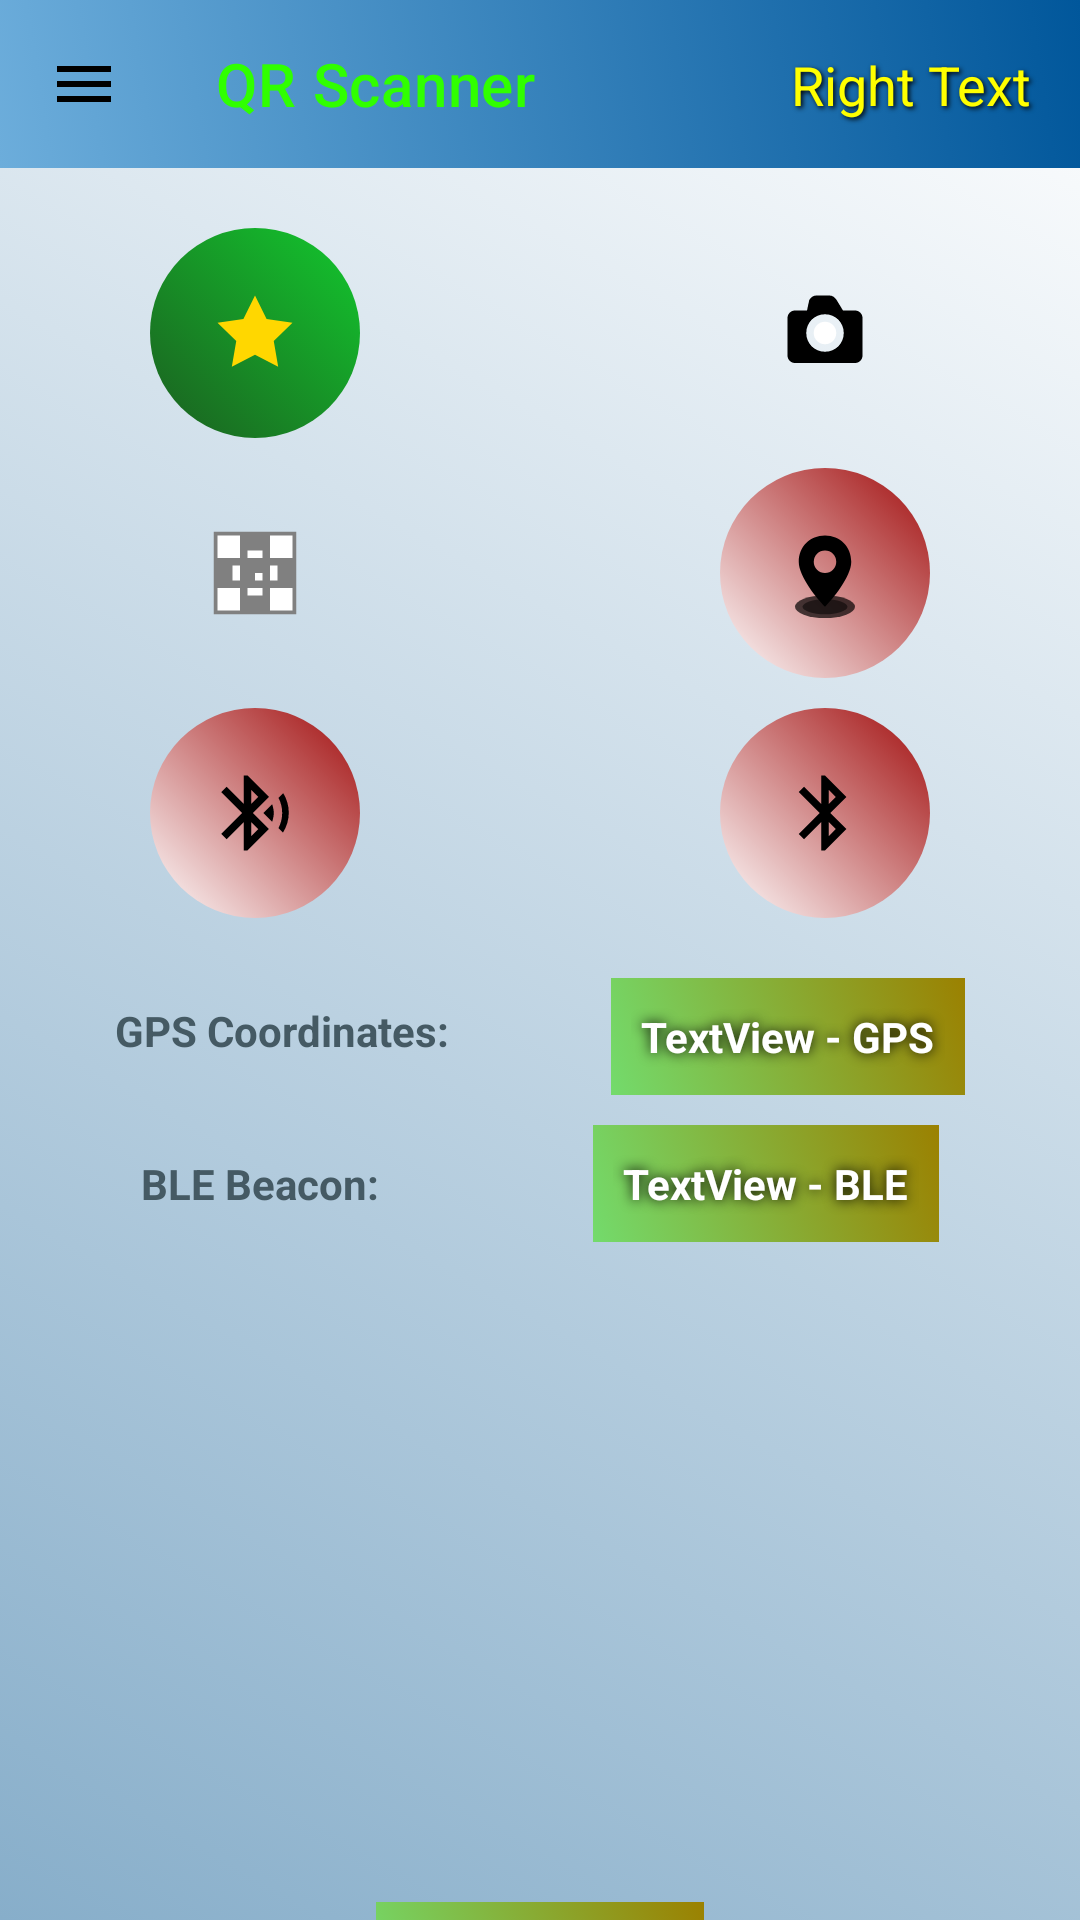

This screen was rendered from an Android layout file. Write that file and the resources it references.
<!-- AndroidManifest.xml: activity theme Theme.QRScanner -->
<!-- res/layout/activity_main.xml -->
<?xml version="1.0" encoding="utf-8"?>
<androidx.drawerlayout.widget.DrawerLayout
    xmlns:android="http://schemas.android.com/apk/res/android"
    xmlns:app="http://schemas.android.com/apk/res-auto"
    xmlns:tools="http://schemas.android.com/tools"
    android:id="@+id/drawer_layout"
    android:layout_width="match_parent"
    android:layout_height="match_parent"
    android:background="@drawable/main_bg">

    

    
    <androidx.constraintlayout.widget.ConstraintLayout
        android:id="@+id/main_content"
        android:layout_width="match_parent"
        android:layout_height="match_parent"
        tools:context=".MainActivity">

        
        <androidx.appcompat.widget.Toolbar
            android:id="@+id/toolbar"
            android:layout_width="match_parent"
            android:layout_height="?attr/actionBarSize"
            android:background="@drawable/toolbar_bg"
            app:layout_constraintEnd_toEndOf="parent"
            app:layout_constraintStart_toStartOf="parent"
            app:layout_constraintTop_toTopOf="parent"
            app:navigationIcon="@drawable/ic_hamburger"
            app:title="@string/app_name"
            app:titleTextColor="#30FF00" />

        
        <TextView
            android:id="@+id/textViewUser"
            android:layout_width="wrap_content"
            android:layout_height="wrap_content"
            android:padding="16dp"
            android:shadowColor="#000000"
            android:shadowDx="2"
            android:shadowDy="2"
            android:shadowRadius="4"
            android:text="Right Text"
            android:textColor="#FFFF00"
            android:textSize="18sp"
            app:layout_constraintBottom_toBottomOf="@id/toolbar"
            app:layout_constraintEnd_toEndOf="@id/toolbar"
            tools:ignore="HardcodedText,VisualLintOverlap" />

        

        <ImageButton
            android:id="@+id/start"
            android:layout_width="wrap_content"
            android:layout_height="wrap_content"
            android:layout_marginStart="50dp"
            android:layout_marginTop="20dp"
            android:background="@drawable/master_bg"
            android:padding="20dp"
            android:src="@drawable/ic_master"
            app:layout_constraintStart_toStartOf="parent"
            app:layout_constraintTop_toBottomOf="@+id/toolbar"
            tools:ignore="ContentDescription,SpeakableTextPresentCheck,ImageContrastCheck" />

        <ImageButton
            android:id="@+id/buttonCamera"
            android:layout_width="wrap_content"
            android:layout_height="wrap_content"
            android:layout_marginTop="20dp"
            android:background="@drawable/button_bg"
            android:padding="20dp"
            android:src="@drawable/ic_camera"
            android:layout_marginEnd="50dp"
            app:layout_constraintEnd_toEndOf="parent"
            app:layout_constraintTop_toBottomOf="@+id/toolbar"
            tools:ignore="ContentDescription,SpeakableTextPresentCheck" />

        <ImageButton
            android:id="@+id/buttonQRGen"
            android:layout_width="wrap_content"
            android:layout_height="wrap_content"
            android:background="@drawable/button_bg"
            android:padding="20dp"
            android:src="@drawable/ic_qr"
            android:layout_marginTop="10dp"
            android:layout_marginStart="50dp"
            app:layout_constraintStart_toStartOf="parent"
            app:layout_constraintTop_toBottomOf="@+id/start"
            tools:ignore="ContentDescription,SpeakableTextPresentCheck" />

        <ImageButton
            android:id="@+id/buttonGPS"
            android:layout_width="wrap_content"
            android:layout_height="wrap_content"
            android:background="@drawable/button_bg_off"
            android:padding="20dp"
            android:src="@drawable/ic_gps"
            android:layout_marginEnd="50dp"
            android:layout_marginTop="10dp"
            app:layout_constraintEnd_toEndOf="parent"
            app:layout_constraintTop_toBottomOf="@+id/buttonCamera"
            tools:ignore="ContentDescription,SpeakableTextPresentCheck" />

        <ImageButton
            android:id="@+id/transmitBLE"
            android:layout_width="wrap_content"
            android:layout_height="wrap_content"
            android:background="@drawable/button_bg_off"
            android:padding="20dp"
            android:src="@drawable/ic_ble_transmit"
            android:layout_marginTop="10dp"
            android:layout_marginStart="50dp"
            app:layout_constraintStart_toStartOf="parent"
            app:layout_constraintTop_toBottomOf="@+id/buttonQRGen"
            tools:ignore="ContentDescription,SpeakableTextPresentCheck" />


        <ImageButton
            android:id="@+id/receiveBLE"
            android:layout_width="wrap_content"
            android:layout_height="wrap_content"
            android:background="@drawable/button_bg_off"
            android:padding="20dp"
            android:src="@drawable/ic_ble_receive"
            android:layout_marginEnd="50dp"
            android:layout_marginTop="10dp"
            app:layout_constraintEnd_toEndOf="parent"
            app:layout_constraintTop_toBottomOf="@+id/buttonGPS"
            tools:ignore="ContentDescription,SpeakableTextPresentCheck" />

        

        <TextView
            android:id="@+id/textView1"
            android:layout_width="wrap_content"
            android:layout_height="wrap_content"
            android:layout_marginTop="28dp"
            android:layout_marginEnd="16dp"
            android:text="GPS Coordinates:"
            android:textColor="#455A64"
            android:textStyle="bold"
            app:layout_constraintEnd_toStartOf="@+id/textViewCoordinates"
            app:layout_constraintStart_toStartOf="parent"
            app:layout_constraintTop_toBottomOf="@+id/transmitBLE"
            tools:ignore="HardcodedText,VisualLintOverlap" />

        <TextView
            android:id="@+id/textViewCoordinates"
            android:layout_width="wrap_content"
            android:layout_height="wrap_content"
            android:layout_marginTop="20dp"
            android:background="@drawable/textbox_bg"
            android:padding="10dp"
            android:shadowColor="#000000"
            android:shadowRadius="10"
            android:text="TextView - GPS"
            android:textColor="#FFFFFF"
            android:textStyle="bold"
            android:textAlignment="viewStart"
            android:visibility="visible"
            app:layout_constraintEnd_toEndOf="parent"
            app:layout_constraintStart_toEndOf="@id/textView1"
            app:layout_constraintTop_toBottomOf="@+id/transmitBLE"
            tools:ignore="HardcodedText,VisualLintOverlap" />

        <TextView
            android:id="@+id/textView2"
            android:layout_width="wrap_content"
            android:layout_height="wrap_content"
            android:layout_marginTop="32dp"
            android:layout_marginEnd="24dp"
            android:text="BLE Beacon:"
            android:textAlignment="center"
            android:textColor="#455A64"
            android:textStyle="bold"
            app:layout_constraintEnd_toStartOf="@+id/textViewBLE"
            app:layout_constraintStart_toStartOf="parent"
            app:layout_constraintTop_toBottomOf="@+id/textView1"
            tools:ignore="HardcodedText,VisualLintOverlap" />

        <TextView
            android:id="@+id/textViewBLE"
            android:layout_width="wrap_content"
            android:layout_height="wrap_content"
            android:layout_marginTop="10dp"
            android:background="@drawable/textbox_bg"
            android:padding="10dp"
            android:shadowColor="#000000"
            android:shadowRadius="10"
            android:text="TextView - BLE"
            android:textColor="#FFFFFF"
            android:textStyle="bold"
            android:textAlignment="viewStart"
            android:visibility="visible"
            app:layout_constraintEnd_toEndOf="parent"
            app:layout_constraintStart_toEndOf="@id/textView2"
            app:layout_constraintTop_toBottomOf="@+id/textViewCoordinates"
            tools:ignore="HardcodedText,VisualLintOverlap" />

        <ImageView
            android:id="@+id/qrCodeView"
            android:layout_width="200dp"
            android:layout_height="200dp"
            android:layout_marginTop="10dp"
            android:visibility="visible"
            app:layout_constraintEnd_toEndOf="parent"
            app:layout_constraintStart_toStartOf="parent"
            app:layout_constraintTop_toBottomOf="@+id/textViewBLE"
            tools:ignore="ContentDescription,ImageContrastCheck" />

        <TextView
            android:id="@+id/textView3"
            android:layout_width="wrap_content"
            android:layout_height="wrap_content"
            android:layout_marginTop="20dp"
            android:layout_marginEnd="16dp"
            android:text="QR Data:"
            android:textColor="#37474F"
            android:textStyle="bold"
            app:layout_constraintEnd_toStartOf="@+id/textViewQR"
            app:layout_constraintStart_toStartOf="parent"
            app:layout_constraintTop_toBottomOf="@+id/qrCodeView"
            tools:ignore="HardcodedText,VisualLintOverlap" />

        <TextView
            android:id="@+id/textViewQR"
            android:layout_width="wrap_content"
            android:layout_height="wrap_content"
            android:layout_marginTop="10dp"
            android:background="@drawable/textbox_bg"
            android:padding="10dp"
            android:shadowColor="#000000"
            android:shadowRadius="10"
            android:text="TextView - QR"
            android:textColor="#FFFFFF"
            android:textStyle="bold"
            android:textAlignment="viewStart"
            android:visibility="visible"
            app:layout_constraintEnd_toEndOf="parent"
            app:layout_constraintStart_toEndOf="@id/textViewQR"
            app:layout_constraintTop_toBottomOf="@+id/qrCodeView"
            tools:ignore="HardcodedText,VisualLintOverlap" />

        <FrameLayout
            android:id="@+id/frame"
            android:layout_width="match_parent"
            android:layout_height="match_parent"
            android:visibility="visible"
            app:layout_constraintBottom_toBottomOf="parent"
            app:layout_constraintEnd_toEndOf="parent"
            app:layout_constraintHorizontal_bias="0.0"
            app:layout_constraintStart_toStartOf="parent"
            app:layout_constraintTop_toTopOf="parent"
            app:layout_constraintVertical_bias="0.0">

            
            <com.journeyapps.barcodescanner.BarcodeView
                android:id="@+id/scanner_frame"
                android:layout_width="match_parent"
                android:layout_height="match_parent"
                android:visibility="gone" />

        </FrameLayout>


    </androidx.constraintlayout.widget.ConstraintLayout>

    <com.google.android.material.navigation.NavigationView
        android:id="@+id/navigation_view"
        android:layout_width="wrap_content"
        android:layout_height="match_parent"
        android:layout_gravity="start"
        app:menu="@menu/nav_menu"
        app:headerLayout="@layout/nav_header"
        tools:ignore="VisualLintBounds" />

</androidx.drawerlayout.widget.DrawerLayout>
<!-- res/layout/nav_header.xml (included above) -->
<?xml version="1.0" encoding="utf-8"?>
<LinearLayout
    xmlns:android="http://schemas.android.com/apk/res/android"
    xmlns:app="http://schemas.android.com/apk/res-auto"
    xmlns:tools="http://schemas.android.com/tools"
    android:layout_width="match_parent"
    android:layout_height="wrap_content"
    android:padding="16dp"
    android:gravity="center_vertical"
    android:orientation="vertical">

    <androidx.constraintlayout.widget.ConstraintLayout
        android:layout_width="match_parent"
        android:layout_height="match_parent">

        <TextView
            android:id="@+id/header_text"
            android:layout_width="wrap_content"
            android:layout_height="wrap_content"
            android:layout_gravity="center"
            android:text="Welcome User"
            android:textColor="@android:color/white"
            android:textSize="18sp"
            app:layout_constraintBottom_toBottomOf="parent"
            app:layout_constraintEnd_toEndOf="parent"
            app:layout_constraintTop_toTopOf="parent"
            app:layout_constraintVertical_bias="0.0" />
    </androidx.constraintlayout.widget.ConstraintLayout>

</LinearLayout>
<!-- resources referenced by this layout -->
<resources>
  <!-- drawable ic_ble_receive (drawable) -->
  <vector xmlns:android="http://schemas.android.com/apk/res/android"
      android:height="30dp" android:tint="#000000" android:viewportHeight="24" android:viewportWidth="24"
      android:width="30dp">
        
      <path android:fillColor="@android:color/white" android:pathData="M17.71,7.71L12,2h-1v7.59L6.41,5 5,6.41 10.59,12 5,17.59 6.41,19 11,14.41L11,22h1l5.71,-5.71 -4.3,-4.29 4.3,-4.29zM13,5.83l1.88,1.88L13,9.59L13,5.83zM14.88,16.29L13,18.17v-3.76l1.88,1.88z"/>
      
  </vector>
  <!-- drawable ic_hamburger (drawable) -->
  <?xml version="1.0" encoding="utf-8"?>
  <vector xmlns:android="http://schemas.android.com/apk/res/android"
      android:width="24dp"
      android:height="24dp"
      android:viewportWidth="24"
      android:viewportHeight="24">
      <path
          android:fillColor="@android:color/black"
          android:pathData="M3,6H21V8H3V6M3,11H21V13H3V11M3,16H21V18H3V16Z"/>
  </vector>
  <!-- drawable ic_master (drawable) -->
  <vector xmlns:android="http://schemas.android.com/apk/res/android"
      android:width="30dp"
      android:height="30dp"
      android:viewportWidth="24"
      android:viewportHeight="24">
  
      <path
          android:fillColor="#FFD700"
          android:pathData="M12,2 L15.09,8.26 L22,9.27 L17,14.14 L18.18,21 L12,17.77 L5.82,21 L7,14.14 L2,9.27 L8.91,8.26 L12,2 Z" />
  </vector>
  <!-- drawable ic_qr (drawable) -->
  <vector xmlns:android="http://schemas.android.com/apk/res/android"
      android:width="30dp"
      android:height="30dp"
      android:viewportWidth="24"
      android:viewportHeight="24">
  
      
      <path
          android:fillColor="#808080"
      android:pathData="M1,1h22v22h-22z" />
  
      
      <path
          android:fillColor="#FFFFFF"
          android:pathData="M2,2h6v6H2zM16,2h6v6h-6zM2,16h6v6H2zM16,16h6v6h-6z" />
  
      
      <path
          android:fillColor="#FFFFFF"
          android:pathData="M10,6h4v2h-4zM6,10h2v4H6zM16,10h2v4h-2zM10,16h4v2h-4zM12,12h2v2h-2z" />
  </vector>
  <!-- drawable main_bg (drawable) -->
  <?xml version="1.0" encoding="utf-8"?>
  <selector xmlns:android="http://schemas.android.com/apk/res/android">
      <item>
          <shape>
              <gradient
                  android:angle="45"
                  android:startColor="#87AECA"
                  android:endColor="#FFFFFF"
                  android:type="linear"/>
          </shape>
      </item>
  </selector>
  <!-- drawable textbox_bg (drawable) -->
  <?xml version="1.0" encoding="utf-8"?>
  <selector xmlns:android="http://schemas.android.com/apk/res/android">
      <item>
          <shape>
              <gradient
                  android:angle="45"
                  android:startColor="#73DB6C"
                  android:endColor="#9B8101"
                  android:type="linear"/>
          </shape>
      </item>
  </selector>
  <!-- drawable toolbar_bg (drawable) -->
  <?xml version="1.0" encoding="utf-8"?>
  <selector xmlns:android="http://schemas.android.com/apk/res/android">
      <item>
          <shape>
              <gradient
                  android:angle="45"
                  android:startColor="#6CADDB"
                  android:endColor="#01579B"
                  android:type="linear"/>
          </shape>
      </item>
  </selector>
  <string name="app_name">QR Scanner</string>
  <style name="Theme.QRScanner" parent="Theme.MaterialComponents.DayNight.NoActionBar">
          <item name="windowActionBar">false</item>
          <item name="windowNoTitle">true</item>
      </style>
</resources>
